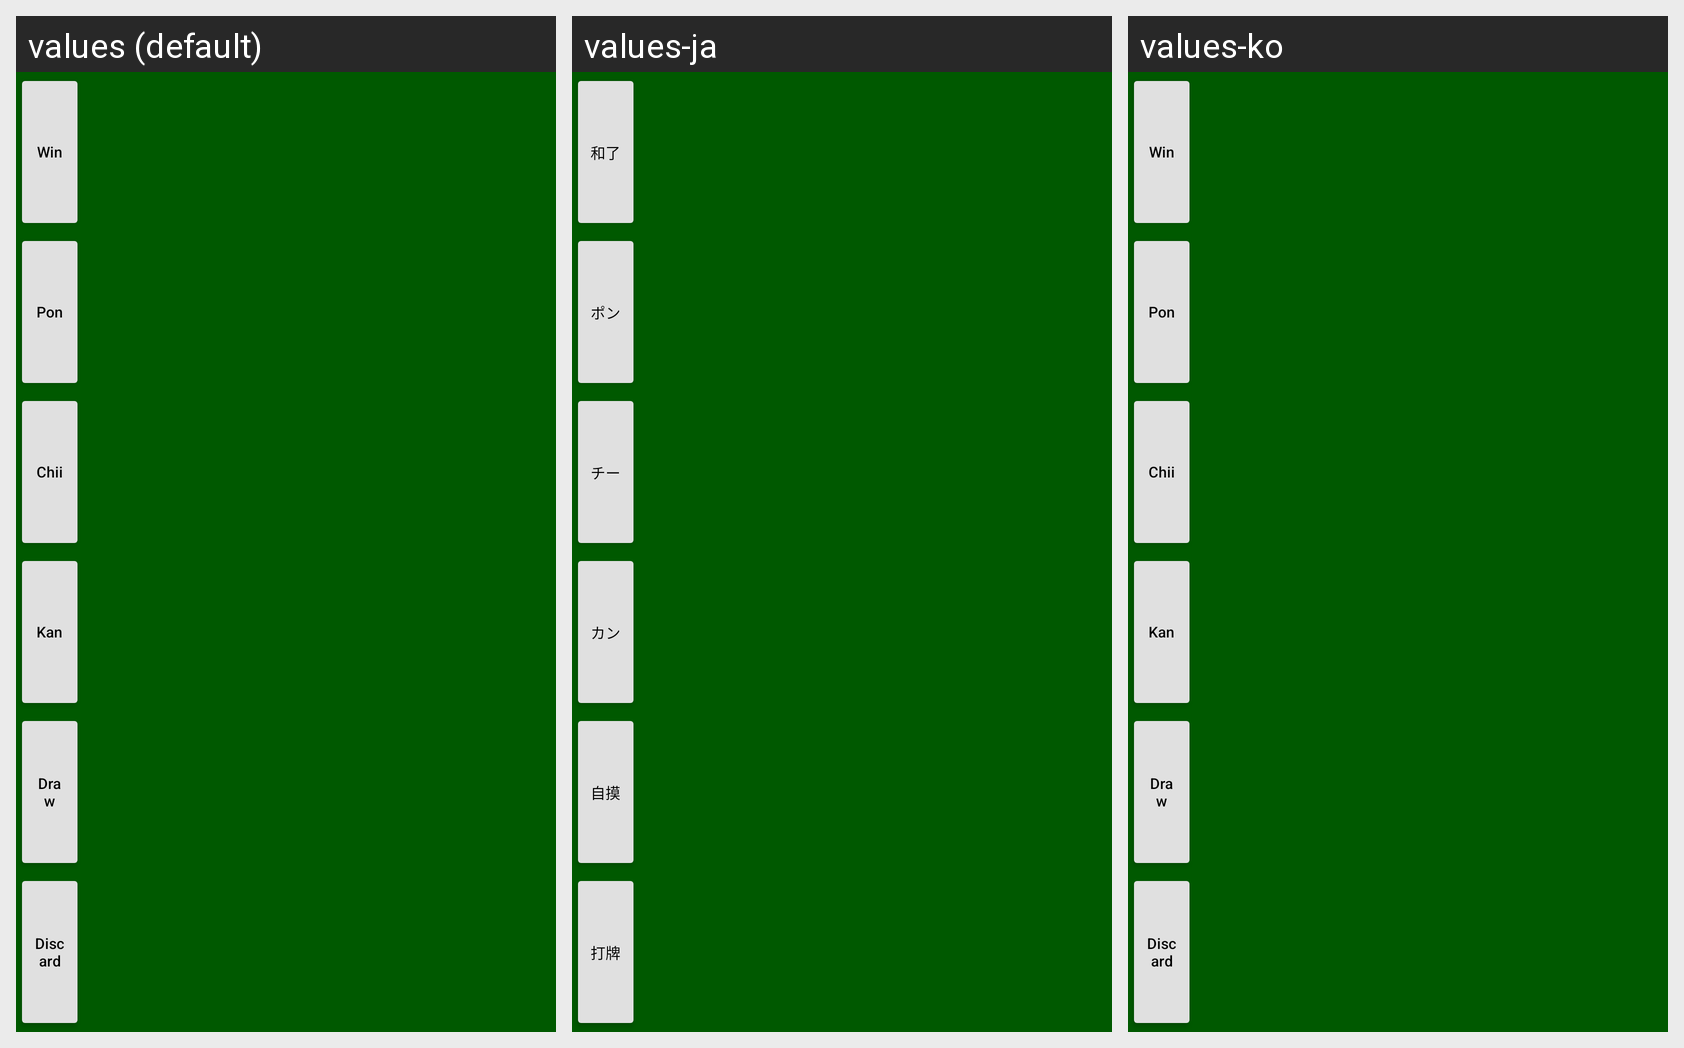

For this localized Android screen grid, give each drawn string resource with its value in every locale shown.
Android screen res/layout/gvbuttons_right_smallfont.xml rendered under 3 locales, left to right: values (default), values-ja, values-ko. Device: Nexus 5 (rendered at 1080×1920; each locale shown at half size, 540×960, under a caption strip naming it); theme AppTheme.NoActionBar.
Strings drawn on this screen, with the default value and each locale's value (text and hints the layout hard-codes, and strings that could not be matched under every locale, appear in the picture but are not listed):

UserAction_Ron
  values: Win
  values-ja: 和了
  values-ko: Win  [not translated; the default value is used]

UserAction_Pon
  values: Pon
  values-ja: ポン
  values-ko: Pon  [not translated; the default value is used]

UserAction_Chii
  values: Chii
  values-ja: チー
  values-ko: Chii  [not translated; the default value is used]

UserAction_Kan
  values: Kan
  values-ja: カン
  values-ko: Kan  [not translated; the default value is used]

UserAction_Take
  values: Draw
  values-ja: 自摸
  values-ko: Draw  [not translated; the default value is used]

UserAction_Discard
  values: Discard
  values-ja: 打牌
  values-ko: Discard  [not translated; the default value is used]
